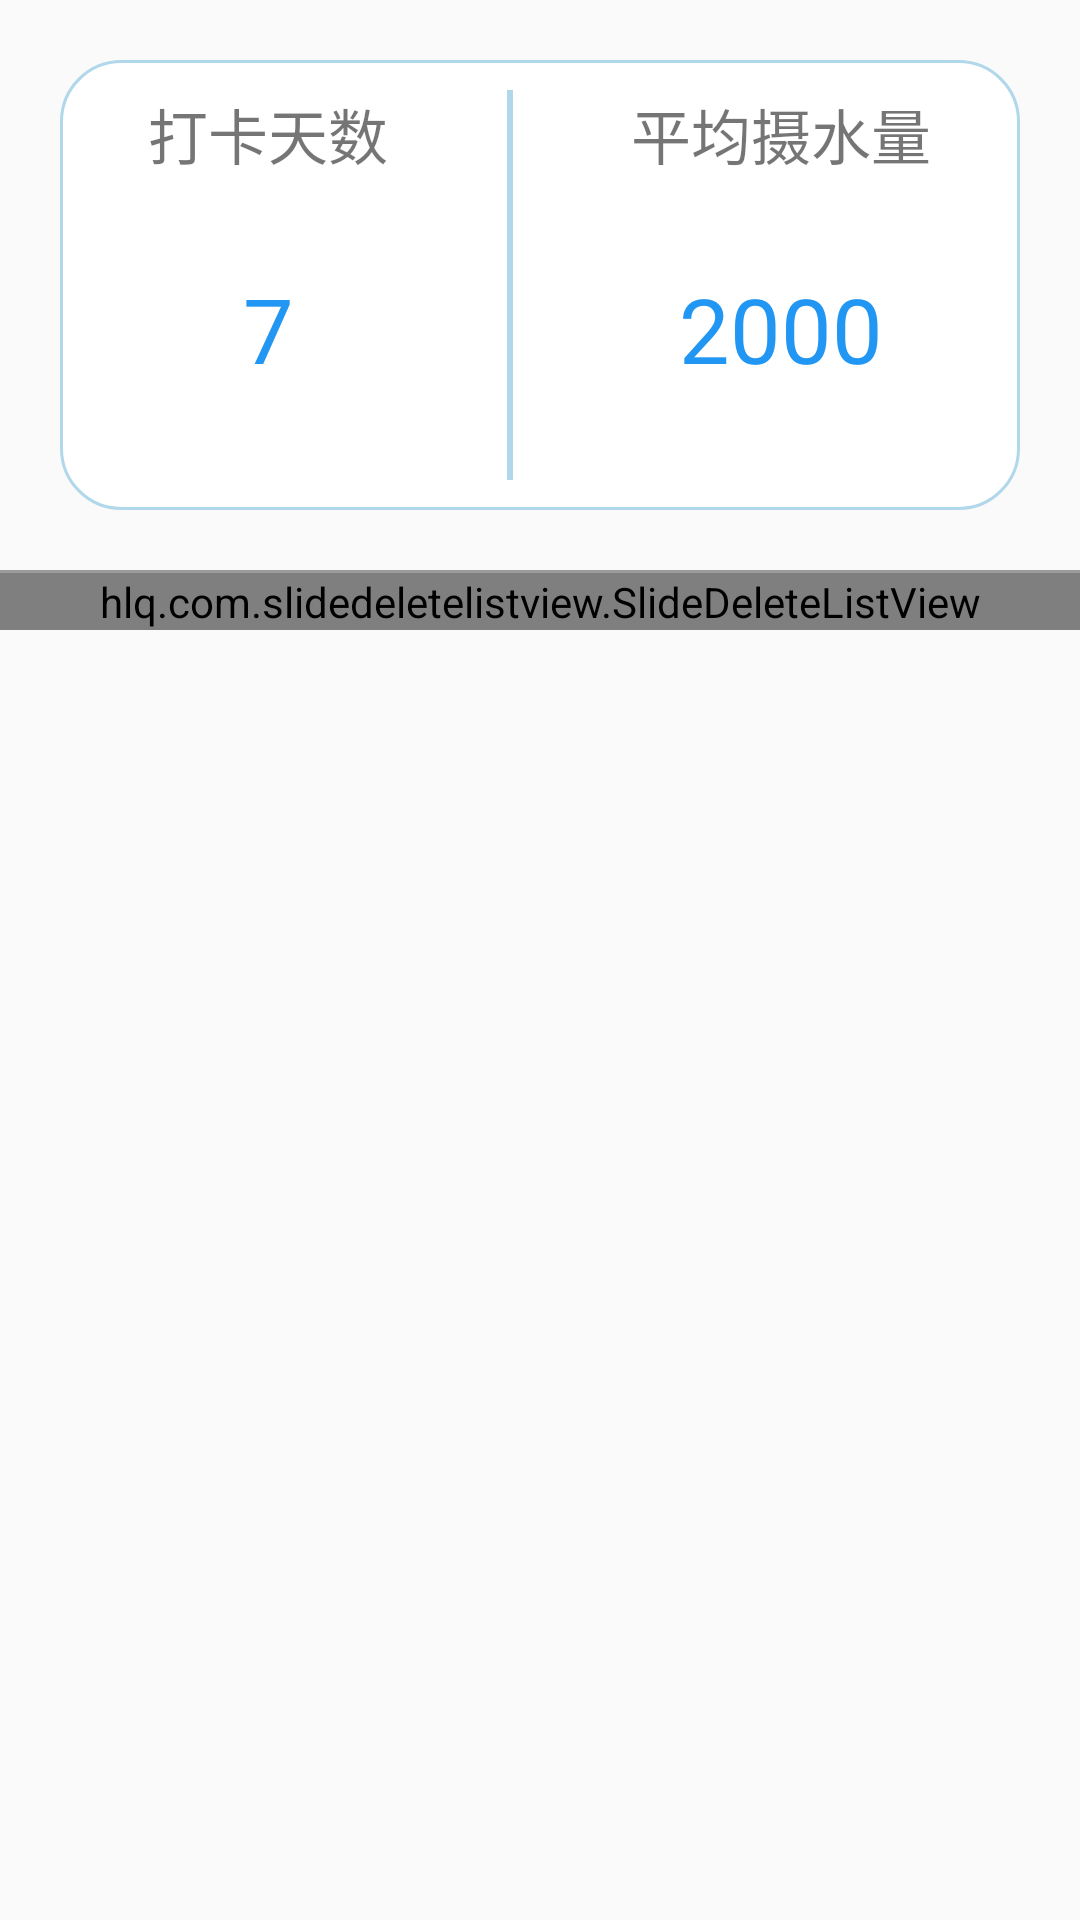

Produce the Android XML layout that renders to this screen, including the resource entries it uses.
<!-- AndroidManifest.xml: application theme statusBar -->
<!-- res/layout/fragment_clock.xml -->
<LinearLayout xmlns:android="http://schemas.android.com/apk/res/android"
    xmlns:tools="http://schemas.android.com/tools"
    android:layout_width="match_parent"
    android:layout_height="match_parent"
    tools:context="com.example.watery.clockin.ClockFragment"
    android:orientation="vertical">
    <LinearLayout
        android:layout_width="match_parent"
        android:layout_height="150dp"
        android:layout_margin="20dp"
        android:background="@drawable/measure_btn"
        android:orientation="horizontal">
        <LinearLayout
            android:layout_width="wrap_content"
            android:layout_height="match_parent"
            android:layout_weight="1"
            android:orientation="vertical"
            >
            <TextView
                android:layout_width="match_parent"
                android:layout_height="wrap_content"
                android:text="打卡天数"
                android:gravity="center"
                android:padding="10dp"
                android:textSize="20sp"
                />
            <TextView
                android:layout_width="match_parent"
                android:layout_height="wrap_content"
                android:text="7"
                android:gravity="center"
                android:layout_marginTop="20dp"
                android:textColor="@color/darkblue"
                android:textSize="30sp"
                />
        </LinearLayout>
        <View
            android:layout_width="2dp"
            android:layout_height="match_parent"
            android:background="@color/lightblue"
            android:layout_margin="10dp"/>
        <LinearLayout
            android:layout_width="wrap_content"
            android:layout_height="match_parent"
            android:layout_weight="1"
            android:orientation="vertical">
            <TextView
                android:layout_width="match_parent"
                android:layout_height="wrap_content"
                android:text="平均摄水量"
                android:gravity="center"
                android:padding="10dp"
                android:textSize="20sp"
                />
            <TextView
                android:layout_width="match_parent"
                android:layout_height="wrap_content"
                android:text="2000"
                android:gravity="center"
                android:layout_marginTop="20dp"
                android:textColor="@color/darkblue"
                android:textSize="30sp"
                />
        </LinearLayout>

    </LinearLayout>
    <View
        android:layout_width="match_parent"
        android:layout_height="1dp"
        android:background="@color/gray"/>

    <hlq.com.slidedeletelistview.SlideDeleteListView
        android:id="@+id/record_list"
        android:layout_width="match_parent"
        android:layout_height="wrap_content"/>
    
</LinearLayout>
<!-- resources referenced by this layout -->
<resources>
  <color name="darkblue">#2196F3</color>
  <color name="gray">#9c9b9b</color>
  <color name="lightblue">#b0d7ea</color>
  <!-- drawable measure_btn (drawable) -->
  <?xml version="1.0" encoding="utf-8"?>
  <shape xmlns:android="http://schemas.android.com/apk/res/android" android:shape="rectangle">
      <corners android:radius="20dp"></corners>
      <stroke android:color="@color/lightblue"
              android:width="1dp"></stroke>
      <solid android:color="@color/white"></solid>
  </shape>
  <style name="statusBar" parent="AppTheme" />
  <color name="white">#ffffff</color>
  <style name="AppTheme" parent="Theme.AppCompat.Light.DarkActionBar">
          
          <item name="colorPrimary">@color/colorPrimary</item>
          <item name="colorPrimaryDark">@color/colorPrimaryDark</item>
          <item name="colorAccent">@color/colorAccent</item>
      </style>
  <color name="colorPrimary">#3F51B5</color>
  <color name="colorPrimaryDark">#303F9F</color>
  <color name="colorAccent">#FF4081</color>
</resources>
